Run: headless pygame with SDL's dummy video driver; simulated clock (each Clock.tick advances the game by its frame time, no real sleeping); random seed 0; keys injected as events and as key.get_pressed() state; no mouse input.
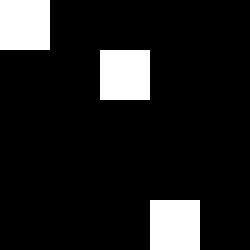
Frame 1 of 4 · flips 1–60 · no input
Frame 2 of 4 · flips 61–180 · tapped SPACE, RETURN · held RIGHT (→), D · screen unchanged from frame 1, image omitted
Frame 3 of 4 · flips 181–300 · held DOWN (↓), S · screen unchanged from frame 2, image omitted
Frame 4 of 4 · flips 301–420 · held LEFT (←), A, UP (↑), W · screen unchanged from frame 3, image omitted

The pygame program that drew these frames:

import pygame
import random

pygame.init()

screen = pygame.display.set_mode((250, 250))

positions = [[1, 0, 0, 0, 0],[0, 0, 1, 0, 0],[0, 0, 0, 0, 0],[0, 0, 0, 0, 0],[0, 0, 0, 1, 0]]

while True:
    for e in pygame.event.get():
        if e.type == pygame.QUIT :
            pygame.quit()

    #számolás, rajzolás
            
    d = 50
    for col in range(0, 250, d):
        for row in range(0, 250, d):
                
            dead = positions[int(row/d)][int(col/d)]
                
            if dead == 0 :
                c = (0, 0, 0)
            else :
                c = (255, 255, 255)

            pygame.draw.rect(screen, c , pygame.Rect(col, row, d, d))

    #megjelenítés
                
    pygame.display.flip()
